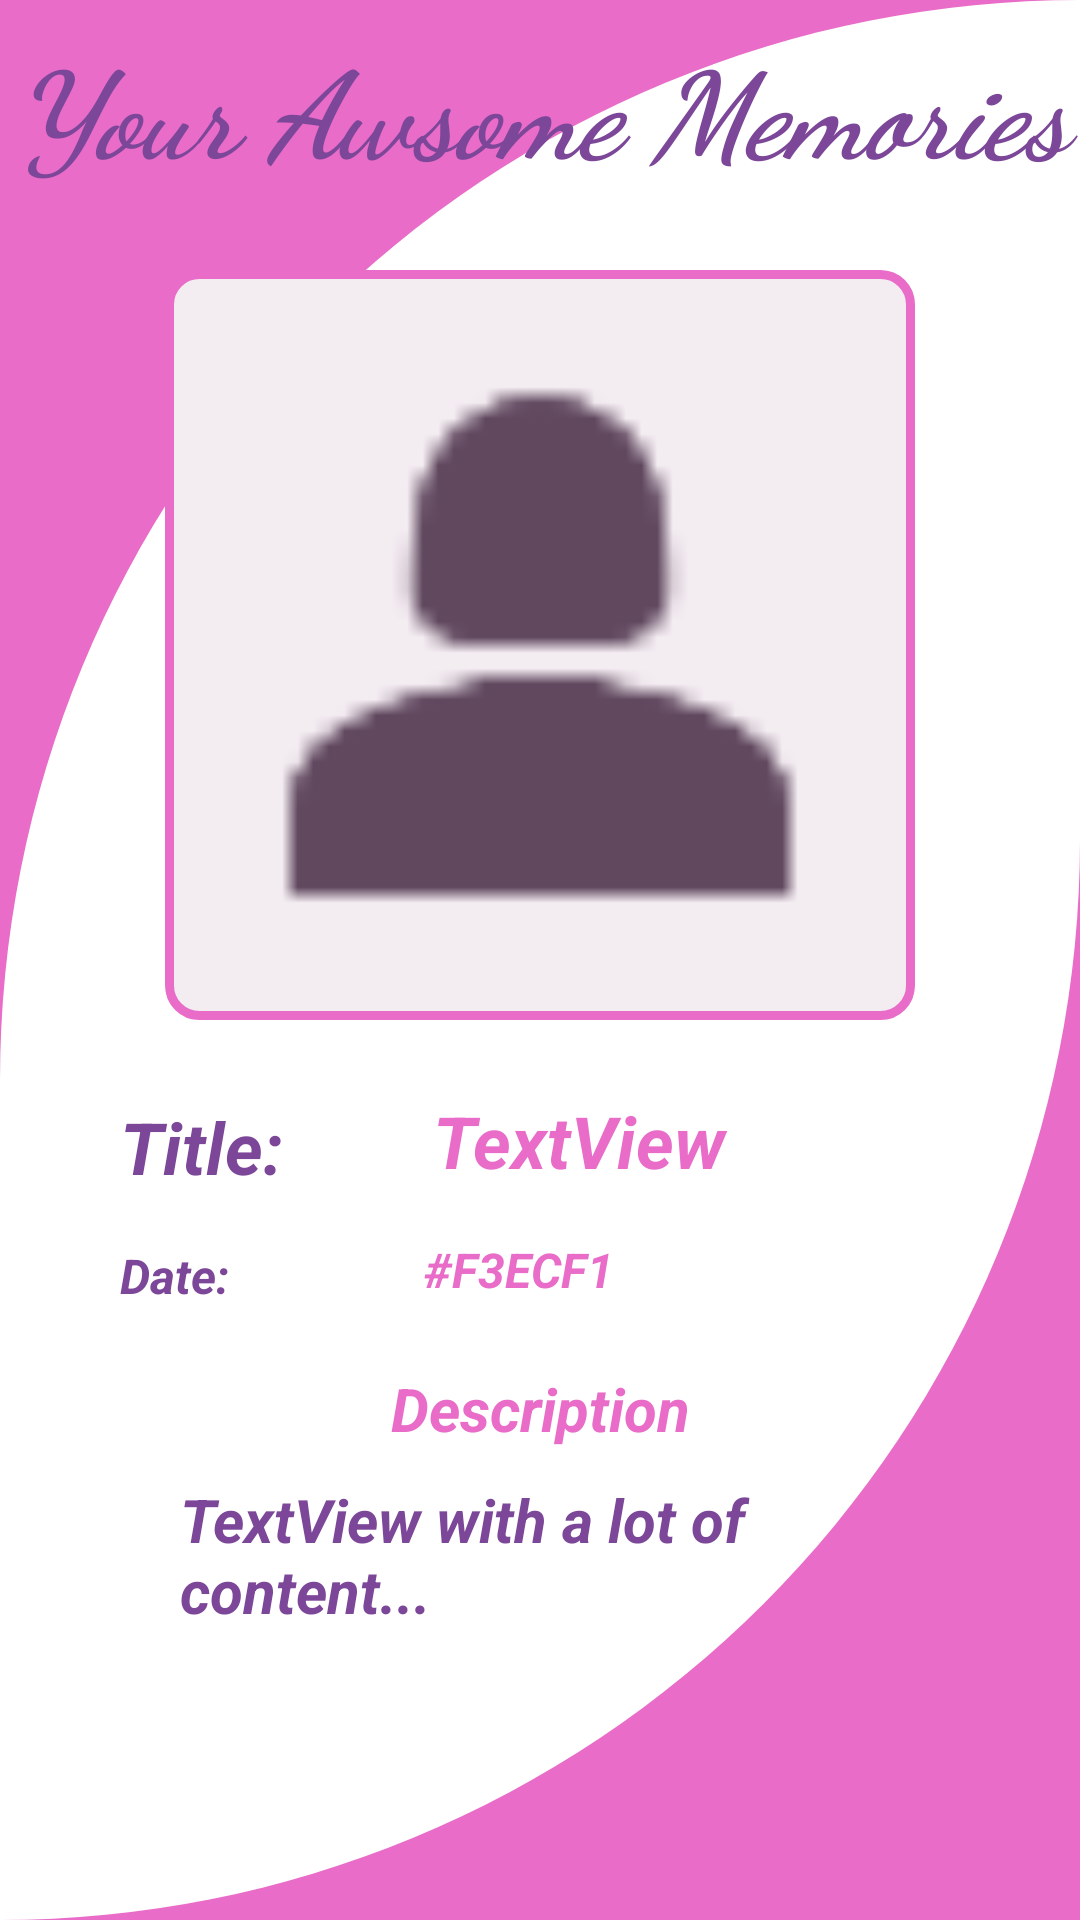

Reconstruct the res/layout file that produces this screen, plus the resources it refers to.
<!-- AndroidManifest.xml: application theme Theme.MemoriaSnap -->
<!-- res/layout/activity_memory_detail.xml -->
<?xml version="1.0" encoding="utf-8"?>
<androidx.constraintlayout.widget.ConstraintLayout xmlns:android="http://schemas.android.com/apk/res/android"
    xmlns:app="http://schemas.android.com/apk/res-auto"
    xmlns:tools="http://schemas.android.com/tools"
    android:layout_width="match_parent"
    android:layout_height="match_parent"
    android:background="#E86CC8"
    tools:context=".MemoryDetail">

    <LinearLayout
        android:layout_width="match_parent"
        android:layout_height="match_parent"
        android:background="@drawable/rounded_background2"
        android:orientation="vertical"
        app:layout_constraintEnd_toEndOf="parent"
        app:layout_constraintStart_toStartOf="parent"
        app:layout_constraintTop_toTopOf="parent">

        <LinearLayout
            android:layout_width="match_parent"
            android:layout_height="70dp"
            android:orientation="vertical">

            <TextView
                android:id="@+id/textView8"
                android:layout_width="match_parent"
                android:layout_height="match_parent"
                android:fontFamily="cursive"
                android:paddingTop="8dp"
                android:text="Your Awsome Memories"
                android:textAlignment="center"
                android:textColor="#7C4798"
                android:textSize="40sp"
                android:textStyle="bold|italic" />
        </LinearLayout>
    </LinearLayout>

    <ImageView
        android:id="@+id/imaView"
        android:layout_width="250dp"
        android:layout_height="250dp"
        android:layout_marginStart="80dp"
        android:layout_marginTop="90dp"
        android:layout_marginEnd="80dp"
        android:clipToOutline="true"
        android:background="@drawable/txtbackground"
        app:layout_constraintEnd_toEndOf="parent"
        app:layout_constraintStart_toStartOf="parent"
        app:layout_constraintTop_toTopOf="parent"
        app:srcCompat="@drawable/ic_action_person" />

    <TextView
        android:id="@+id/textView9"
        android:layout_width="wrap_content"
        android:layout_height="wrap_content"
        android:layout_marginStart="30dp"
        android:layout_marginTop="26dp"
        android:textStyle="bold|italic"
        android:textColor="#7C4798"
        android:paddingLeft="10dp"
        android:paddingRight="10dp"
        android:text="Title:"
        android:textSize="24sp"
        app:layout_constraintStart_toStartOf="parent"
        app:layout_constraintTop_toBottomOf="@+id/imaView" />

    <TextView
        android:id="@+id/txtTitView"
        android:layout_width="250dp"
        android:layout_height="wrap_content"
        android:layout_marginStart="30dp"
        android:layout_marginTop="24dp"
        android:textStyle="bold|italic"
        android:paddingLeft="10dp"
        android:paddingRight="10dp"
        android:shadowColor="#FFFFFF"
        android:text="TextView"
        android:textColor="#E86CC8"
        android:textSize="24sp"
        app:layout_constraintStart_toEndOf="@+id/textView9"
        app:layout_constraintTop_toBottomOf="@+id/imaView" />

    <TextView
        android:id="@+id/textView11"
        android:textStyle="bold|italic"
        android:textColor="#7C4798"
        android:layout_width="wrap_content"
        android:layout_height="wrap_content"
        android:paddingLeft="10dp"
        android:paddingRight="10dp"
        android:layout_marginStart="30dp"
        android:layout_marginTop="16dp"
        android:text="Date:"
        android:textSize="16sp"
        app:layout_constraintStart_toStartOf="parent"
        app:layout_constraintTop_toBottomOf="@+id/textView9" />

    <TextView
        android:id="@+id/txtDaView"
        android:layout_width="200dp"
        android:layout_height="wrap_content"
        android:layout_marginStart="45dp"
        android:layout_marginTop="16dp"
        android:textStyle="bold|italic"
        android:paddingLeft="10dp"
        android:paddingRight="10dp"
        android:text="#F3ECF1"
        android:textColor="#E86CC8"
        android:textSize="16sp"
        app:layout_constraintStart_toEndOf="@+id/textView11"
        app:layout_constraintTop_toBottomOf="@+id/txtTitView" />

    <TextView
        android:id="@+id/textView13"
        android:layout_width="273dp"
        android:layout_height="wrap_content"
        android:layout_marginStart="87dp"
        android:layout_marginTop="20dp"
        android:layout_marginEnd="87dp"
        android:textStyle="bold|italic"
        android:textColor="#E86CC8"
        android:paddingLeft="10dp"
        android:paddingRight="10dp"
        android:text="Description"
        android:textAlignment="center"
        android:textSize="20sp"
        app:layout_constraintEnd_toEndOf="parent"
        app:layout_constraintStart_toStartOf="parent"
        app:layout_constraintTop_toBottomOf="@+id/textView11" />

    <ScrollView
        android:layout_width="0dp"
        android:layout_height="0dp"
        android:paddingLeft="20dp"
        android:paddingRight="20dp"
        android:paddingBottom="25dp"
        app:layout_constraintBottom_toBottomOf="parent"
        app:layout_constraintEnd_toEndOf="parent"
        app:layout_constraintStart_toStartOf="parent"
        app:layout_constraintTop_toBottomOf="@id/textView13">

        <TextView
            android:id="@+id/txtDesView"
            android:layout_width="match_parent"
            android:layout_height="wrap_content"
            android:layout_marginStart="30dp"
            android:layout_marginTop="10dp"
            android:layout_marginEnd="30dp"
            android:paddingLeft="10dp"
            android:paddingRight="10dp"
            android:text="TextView with a lot of content..."
            android:textColor="#7C4798"
            android:textSize="20sp"
            android:textStyle="bold|italic" />
    </ScrollView>


</androidx.constraintlayout.widget.ConstraintLayout>
<!-- resources referenced by this layout -->
<resources>
  <!-- drawable ic_action_person: png bitmap (drawable-hdpi, 394 bytes) -->
  <!-- drawable rounded_background2 (drawable) -->
  <shape xmlns:android="http://schemas.android.com/apk/res/android">
      <solid android:color="#ffffff" />
      <corners android:topLeftRadius="1300dp"
          android:bottomLeftRadius="0dp"
          android:topRightRadius="0dp"
          android:bottomRightRadius="1300dp" />
  </shape>
  <!-- drawable txtbackground (drawable) -->
  <shape xmlns:android="http://schemas.android.com/apk/res/android"
      android:shape="rectangle">
      <solid android:color="#F3ECF1" />
      <stroke
          android:width="3dp"
          android:color="#E86CC8" />
      <corners android:radius="10dp" />
  </shape>
  <style name="Theme.MemoriaSnap" parent="Base.Theme.MemoriaSnap" />
  <style name="Base.Theme.MemoriaSnap" parent="Theme.AppCompat.Light.NoActionBar">
          
          
  
          <item name="colorPrimary">#E86CC8</item>
          <item name="colorPrimaryDark">#E86CC8</item>
  
          
          <item name="android:textColorPrimary">#FFFFFF</item>
          <item name="actionMenuTextColor">#FFFFFF</item>
  
      </style>
</resources>
